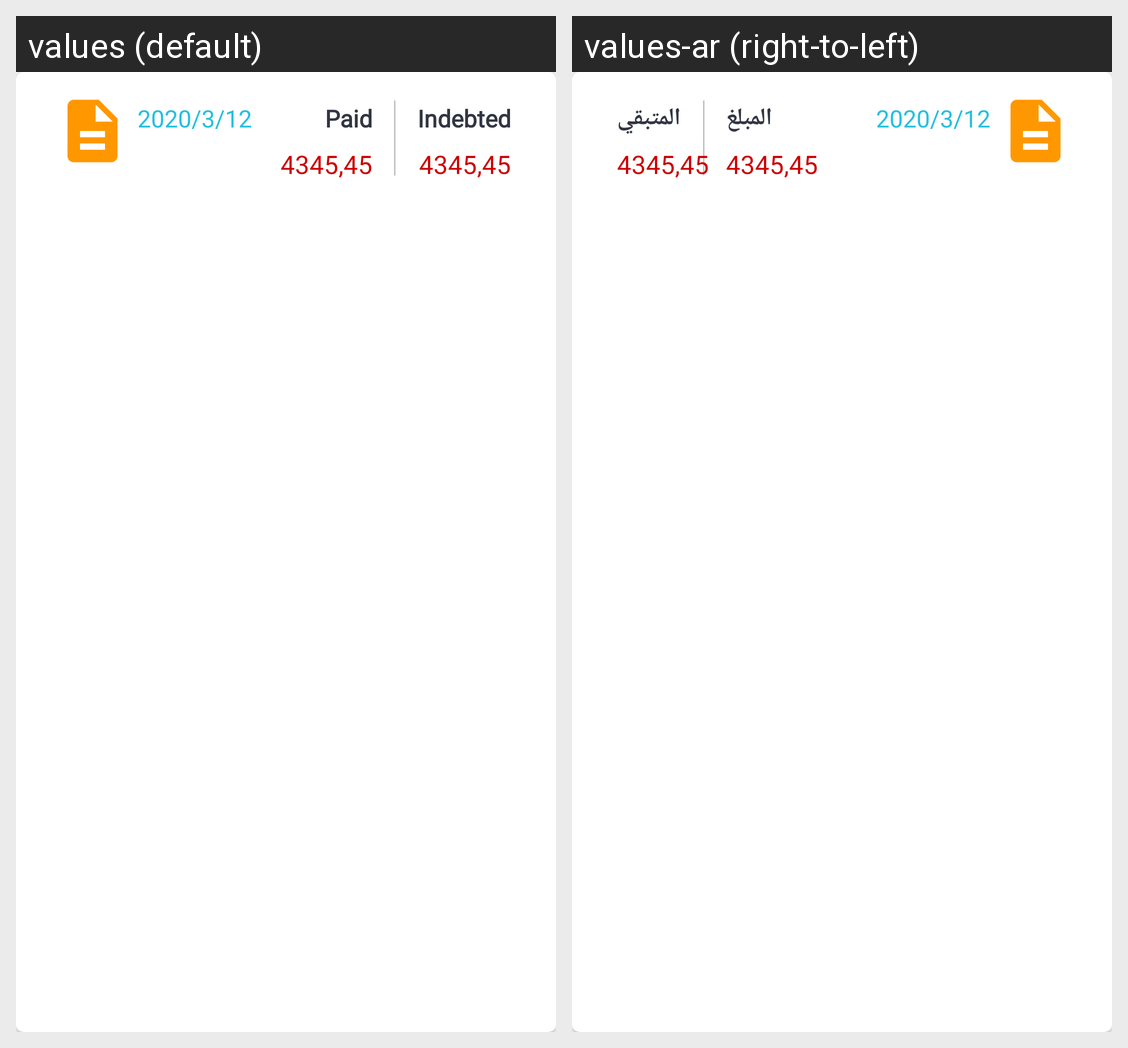

Here is an Android app screen in its default locale and in the app's own translations. Write out the translated-string differences for the strings that appear on this screen.
Android screen res/layout/card_invoice_card.xml rendered under 2 locales, left to right: values (default), values-ar (right-to-left). Device: Nexus 5 (rendered at 1080×1920; each locale shown at half size, 540×960, under a caption strip naming it); theme AppTheme.
Strings drawn on this screen, with the default value and each locale's value (text and hints the layout hard-codes, and strings that could not be matched under every locale, appear in the picture but are not listed):

paid
  values: Paid
  values-ar: المبلغ

indebted
  values: Indebted
  values-ar: المتبقي
